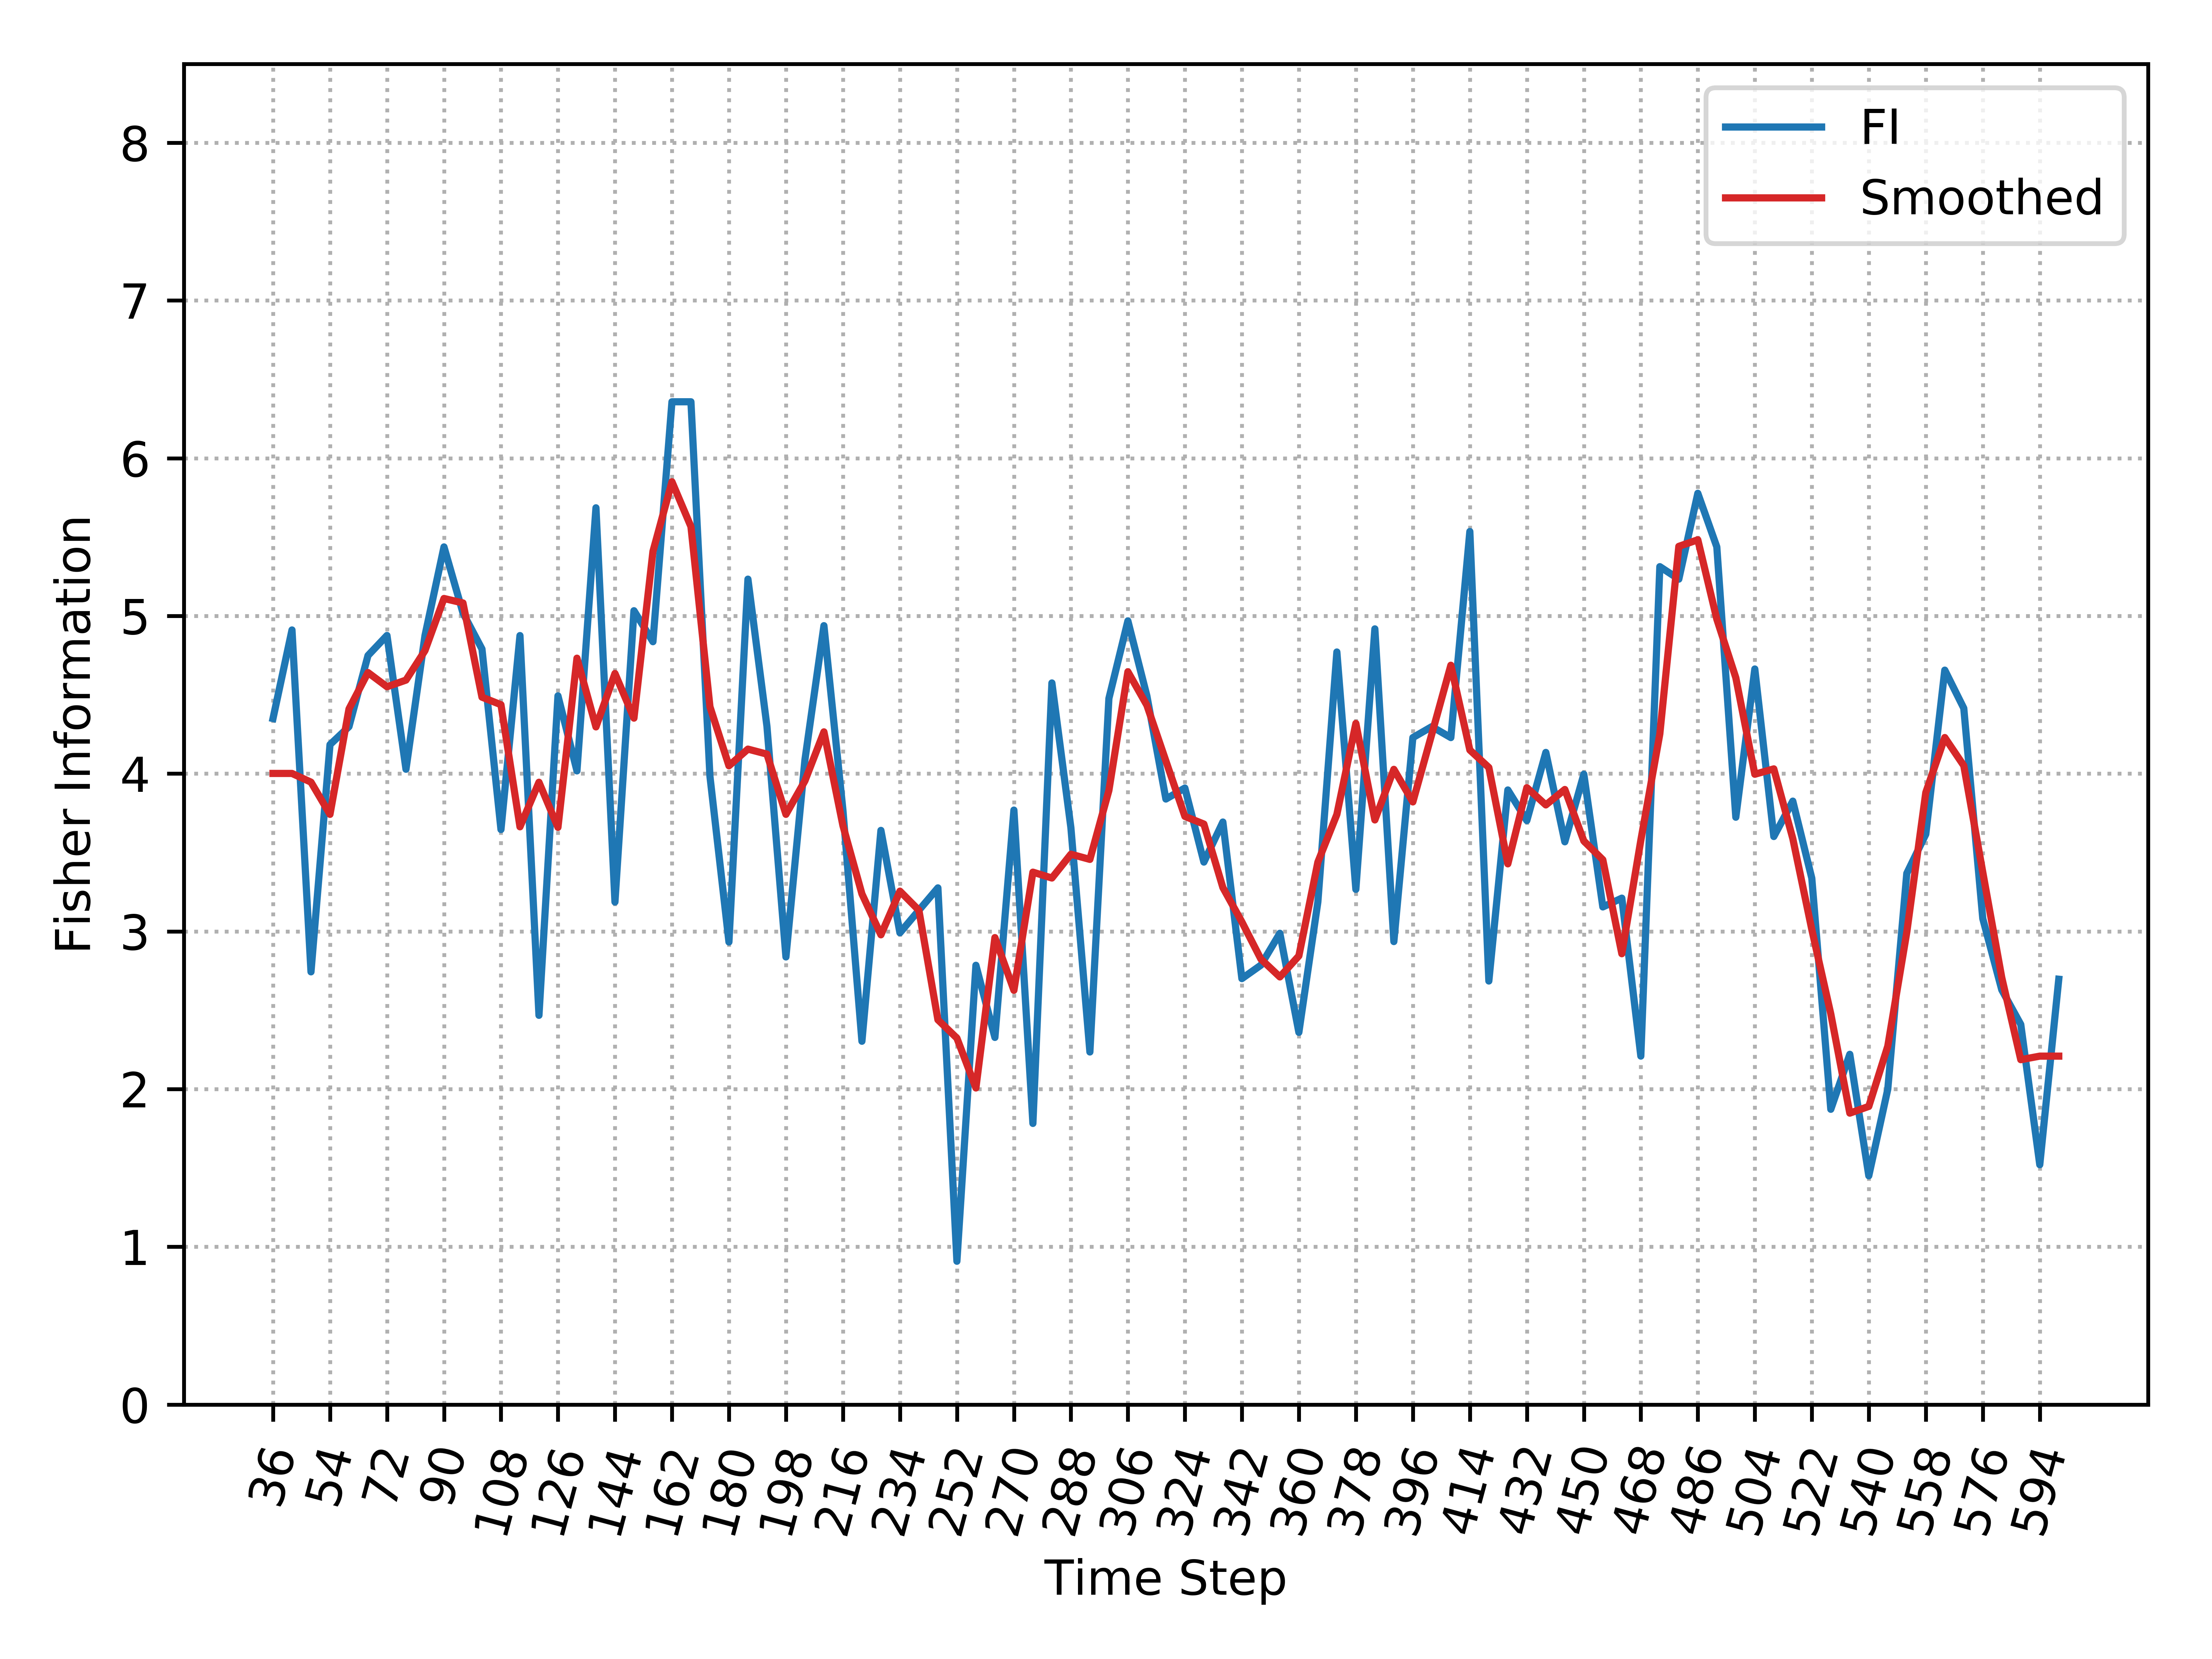

Data behind this chart, as committed beside it:
, Time_Step, FI, Smooth_FI
0, 36, 4.35, 4.002
1, 42, 4.911, 4.002
2, 48, 2.743, 3.946
3, 54, 4.184, 3.742
4, 60, 4.298, 4.411
5, 66, 4.749, 4.641
6, 72, 4.876, 4.551
7, 78, 4.028, 4.593
8, 84, 4.876, 4.78
9, 90, 5.438, 5.111
10, 96, 5.019, 5.082
11, 102, 4.79, 4.485
12, 108, 3.646, 4.437
13, 114, 4.876, 3.663
14, 120, 2.468, 3.946
15, 126, 4.494, 3.66
16, 132, 4.018, 4.732
17, 138, 5.686, 4.297
18, 144, 3.186, 4.635
19, 150, 5.033, 4.352
20, 156, 4.837, 5.409
21, 162, 6.358, 5.851
22, 168, 6.358, 5.567
23, 174, 3.984, 4.425
24, 180, 2.933, 4.05
25, 186, 5.233, 4.156
26, 192, 4.301, 4.124
27, 198, 2.838, 3.742
28, 204, 4.088, 3.955
29, 210, 4.938, 4.265
30, 216, 3.769, 3.67
31, 222, 2.303, 3.238
32, 228, 3.64, 2.978
33, 234, 2.991, 3.255
34, 240, 3.134, 3.134
35, 246, 3.276, 2.44
36, 252, 0.9086, 2.323
37, 258, 2.785, 2.007
38, 264, 2.328, 2.961
39, 270, 3.769, 2.626
40, 276, 1.782, 3.376
41, 282, 4.575, 3.338
42, 288, 3.657, 3.489
43, 294, 2.235, 3.457
44, 300, 4.477, 3.894
45, 306, 4.969, 4.646
46, 312, 4.494, 4.434
47, 318, 3.839, 4.081
48, 324, 3.909, 3.729
49, 330, 3.439, 3.681
50, 336, 3.693, 3.278
51, 342, 2.701, 3.06
52, 348, 2.786, 2.825
53, 354, 2.988, 2.711
54, 360, 2.36, 2.845
55, 366, 3.186, 3.439
56, 372, 4.772, 3.741
57, 378, 3.266, 4.319
58, 384, 4.918, 3.707
59, 390, 2.936, 4.027
... 35 more rows
